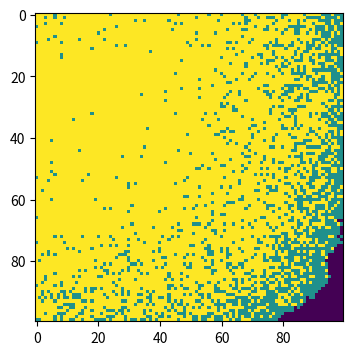

Python code for this plot:
#!/usr/bin/env python
# -*- encoding: utf-8 -*-
'''
@File    :   spatial_SIR.py
@Time    :   2024/05/18 03:33:54
[redacted]
@Version :   1.0
@Contact :   [email redacted]
@Desc    :   None
'''

# here put the import lib
import numpy as np
import matplotlib.pyplot as plt

# init
N = 100  # size
beta = 0.3  
gamma = 0.05 
num_time_steps = 100

# init population
population = np.zeros((N, N))

# randomly choose a infected person
initial_infected = np.random.choice(range(100),2)
population[initial_infected[0],initial_infected[1]] = 1

# stimulation
# find the position of exist infected point
# find the position of its 8 neighbors
# for point in 8 neighbors
# randomly selected some point to be infected
# find all infected points
# randomly selected some point and make them recovered

for t in range(num_time_steps):
    # get the position of the infected
    infected_rows, infected_cols = np.where(population == 1)
    for row, col in zip(infected_rows, infected_cols):
        # neighbors
        for i in [-1,0,1]:
            for j in [-1,0,1]:
                if i == 0 and j == 0:
                    continue
                new_row, new_col = row + i, col + j
                if 0 <= new_row < N and 0 <= new_col < N:
                    if population[new_row, new_col] == 0:
                        population[new_row, new_col] = np.random.choice([0,1],1,p=[1-beta,beta])[0]
    # recoveries
    recovered_rows, recovered_cols = np.where(population == 1)
    for row, col in zip(recovered_rows, recovered_cols):
        population[row, col] = np.random.choice([1,2],1,p=[1-gamma,gamma])[0]

# draw the figure
plt.figure(figsize=(6, 4), dpi=150)
plt.imshow(population, cmap='viridis', interpolation='nearest')
plt.show()